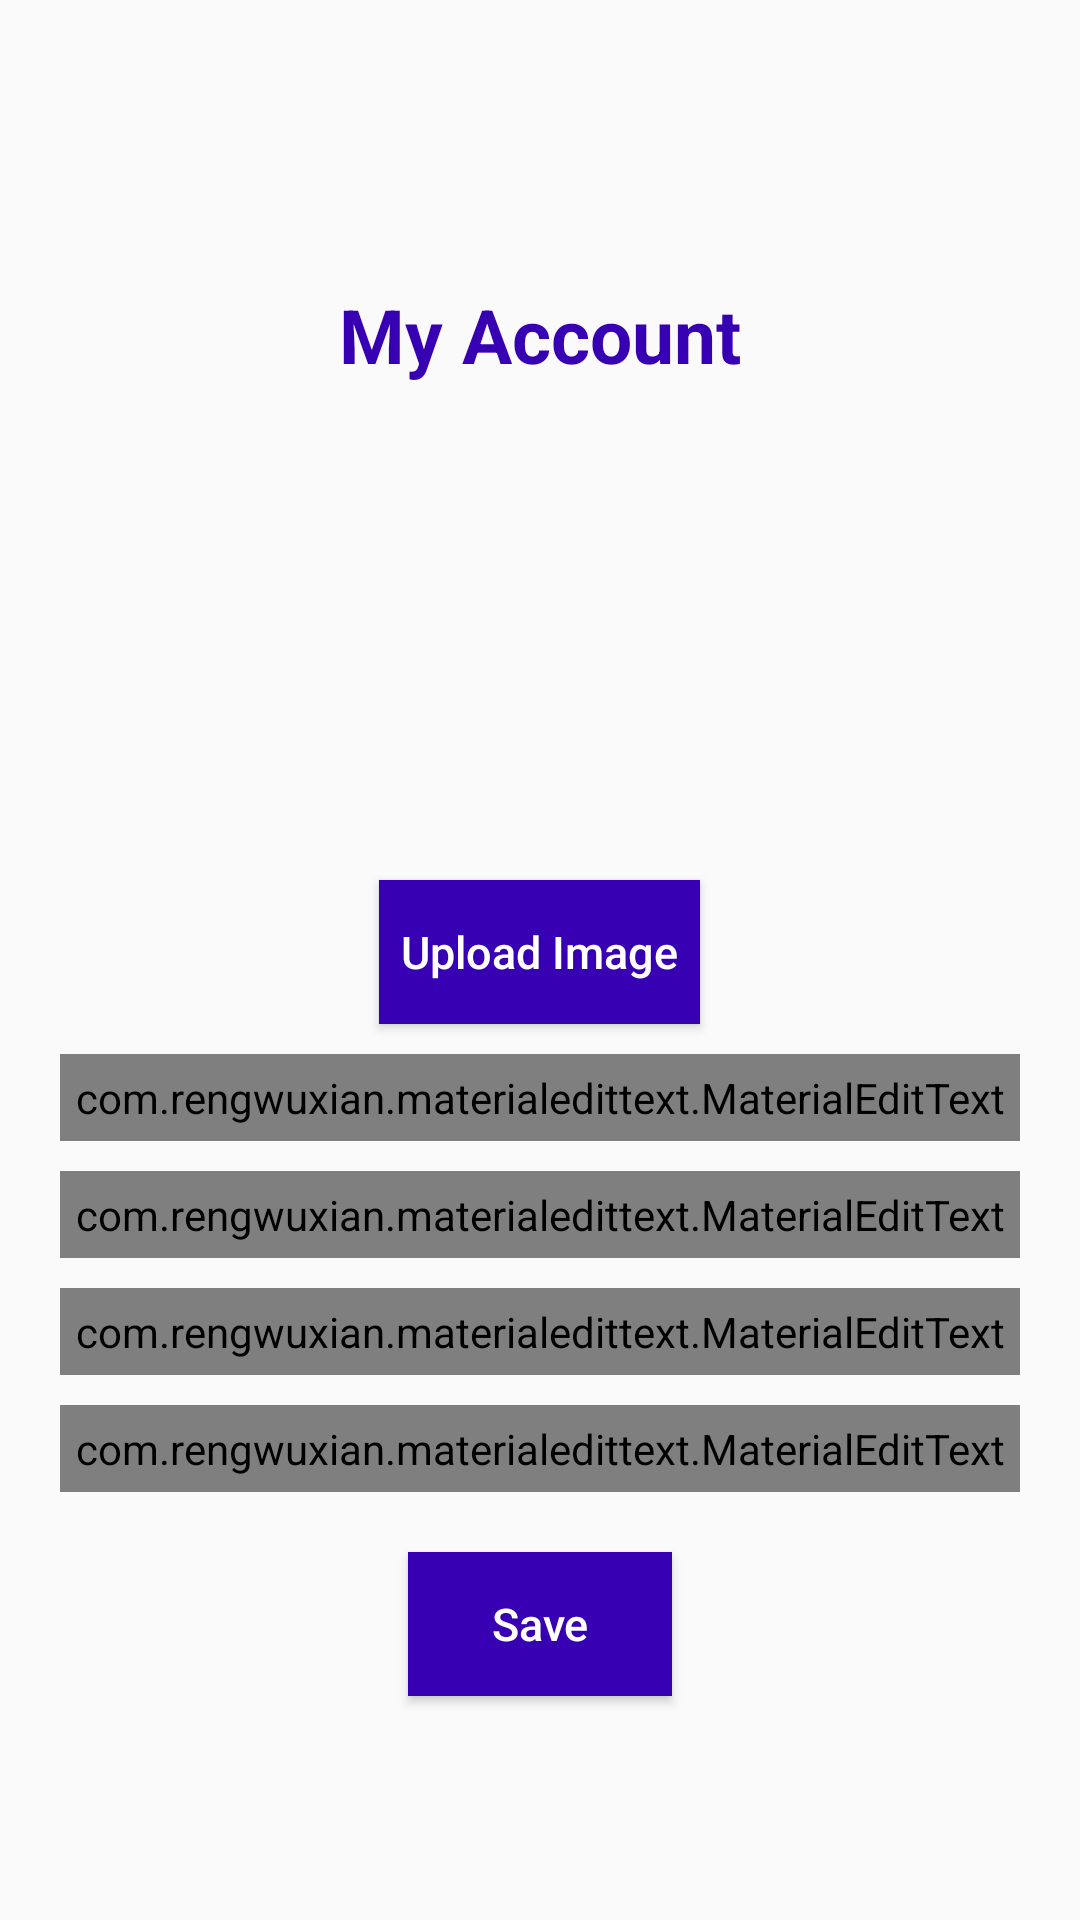

Layout XML and referenced resources for this Android screen:
<!-- AndroidManifest.xml: application theme Theme.FindATutor -->
<!-- res/layout/activity_edit_tutor_my_account.xml -->
<?xml version="1.0" encoding="utf-8"?>
<LinearLayout xmlns:android="http://schemas.android.com/apk/res/android"
    xmlns:app="http://schemas.android.com/apk/res-auto"
    xmlns:tools="http://schemas.android.com/tools"
    android:layout_width="match_parent"
    android:layout_height="match_parent"
    android:gravity="center"
    android:orientation="vertical"
    tools:context=".Activities.EditTutorMyAccountActivity">

    <TextView
        android:layout_width="match_parent"
        android:layout_height="wrap_content"
        android:text="My Account"
        android:gravity="center"
        android:textSize="25sp"
        android:textStyle="bold"
        android:textColor="@color/colorPrimaryDark"
        android:layout_marginTop="20dp"/>

    <ImageView
        android:layout_width="125dp"
        android:layout_height="125dp"
        android:id="@+id/editProfilePic"
        android:layout_marginTop="20dp"
        android:src="@mipmap/ic_launcher"/>

    <Button
        android:layout_width="wrap_content"
        android:layout_height="wrap_content"
        android:id="@+id/editUpload"
        android:text="  Upload Image  "
        android:textSize="15sp"
        android:textAllCaps="false"
        android:background="@color/colorPrimaryDark"
        android:textColor="@color/white"
        android:layout_marginTop="20dp"/>

    <com.rengwuxian.materialedittext.MaterialEditText
        android:layout_width="match_parent"
        android:layout_height="wrap_content"
        android:hint="Subjects"
        app:met_floatingLabel="normal"
        android:layout_marginTop="10dp"
        android:layout_marginRight="20dp"
        android:layout_marginLeft="20dp"
        android:id="@+id/editSubjects"
        android:padding="5dp"
        android:textColor="@color/colorPrimaryDark"
        android:inputType="textCapWords">

    </com.rengwuxian.materialedittext.MaterialEditText>

    <com.rengwuxian.materialedittext.MaterialEditText
        android:layout_width="match_parent"
        android:layout_height="wrap_content"
        android:hint="Hourly Cost"
        app:met_floatingLabel="normal"
        android:layout_marginTop="10dp"
        android:layout_marginRight="20dp"
        android:layout_marginLeft="20dp"
        android:id="@+id/editHourlyCost"
        android:padding="5dp"
        android:textColor="@color/colorPrimaryDark"
        android:inputType="numberDecimal">

    </com.rengwuxian.materialedittext.MaterialEditText>

    <com.rengwuxian.materialedittext.MaterialEditText
        android:layout_width="match_parent"
        android:layout_height="wrap_content"
        android:hint="Qualifications"
        app:met_floatingLabel="normal"
        android:layout_marginTop="10dp"
        android:layout_marginRight="20dp"
        android:layout_marginLeft="20dp"
        android:id="@+id/editQualifications"
        android:padding="5dp"
        android:textColor="@color/colorPrimaryDark"
        android:inputType="textCapWords">

    </com.rengwuxian.materialedittext.MaterialEditText>

    <com.rengwuxian.materialedittext.MaterialEditText
        android:layout_width="match_parent"
        android:layout_height="wrap_content"
        android:hint="Description"
        app:met_floatingLabel="normal"
        android:layout_marginTop="10dp"
        android:layout_marginRight="20dp"
        android:layout_marginLeft="20dp"
        android:id="@+id/editDescription"
        android:padding="5dp"
        android:textColor="@color/colorPrimaryDark"
        android:inputType="textCapWords">

    </com.rengwuxian.materialedittext.MaterialEditText>

    <Button
        android:layout_width="wrap_content"
        android:layout_height="wrap_content"
        android:text="Save"
        android:id="@+id/SaveTutorAccount"
        android:textSize="15sp"
        android:textAllCaps="false"
        android:background="@color/colorPrimaryDark"
        android:textColor="@color/white"
        android:layout_marginTop="20dp"/>

</LinearLayout>
<!-- resources referenced by this layout -->
<resources>
  <style name="Theme.FindATutor" parent="Theme.AppCompat.Light.NoActionBar">
          
          
          <item name="colorPrimaryVariant">@color/purple_700</item>
          <item name="colorOnPrimary">@color/white</item>
          
          <item name="colorSecondary">@color/teal_200</item>
          <item name="colorSecondaryVariant">@color/teal_700</item>
          <item name="colorOnSecondary">@color/black</item>
          
          <item name="android:statusBarColor" tools:targetApi="l">?attr/colorPrimaryVariant</item>
          
  
          <item name="colorPrimary">@color/colorPrimary</item>
          <item name="colorPrimaryDark">@color/colorPrimaryDark</item>
          <item name="colorAccent">@color/colorAccent</item>
      </style>
  <!-- not gathered from this repository: default colours our renderer supplied (Android Studio template values) -->
  <color name="purple_700">#FF3700B3</color>
  <color name="teal_200">#FF03DAC5</color>
  <color name="teal_700">#FF018786</color>
  <color name="black">#FF000000</color>
  <color name="white">#FFFFFFFF</color>
  <color name="colorPrimary">#FF6200EE</color>
  <color name="colorPrimaryDark">#FF3700B3</color>
  <color name="colorAccent">#FF03DAC5</color>
</resources>
